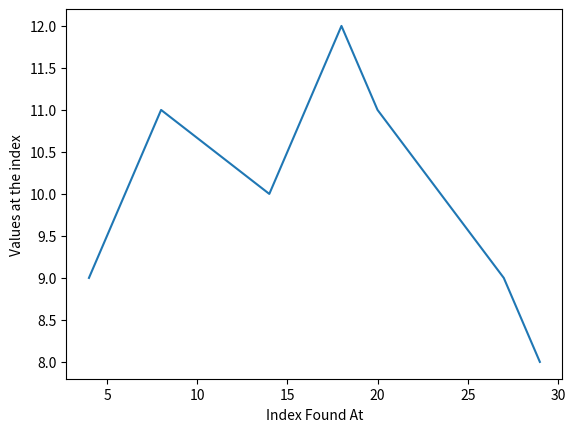

Python code for this plot:
#written by jamie sin

import matplotlib.pyplot as plt
a = [9, 8, 8, 7, 9, 8, 10, 9, 11, 10, 10, 9, 9, 8, 10, 7, 11, 8, 12, 9, 11, 10, 10, 9, 9, 8, 8, 9, 7, 8, 6]

i = 1
inds = []
vals = []
while i < len(a) -1:
    if a[i-1] < a[i] and a[i] > a[i+1]:
        inds.append(i)
        vals.append(a[i])
    i += 1
print(inds, vals)
plt.plot(inds, vals)
plt.xlabel('Index Found At')
plt.ylabel('Values at the index')
plt.show()
